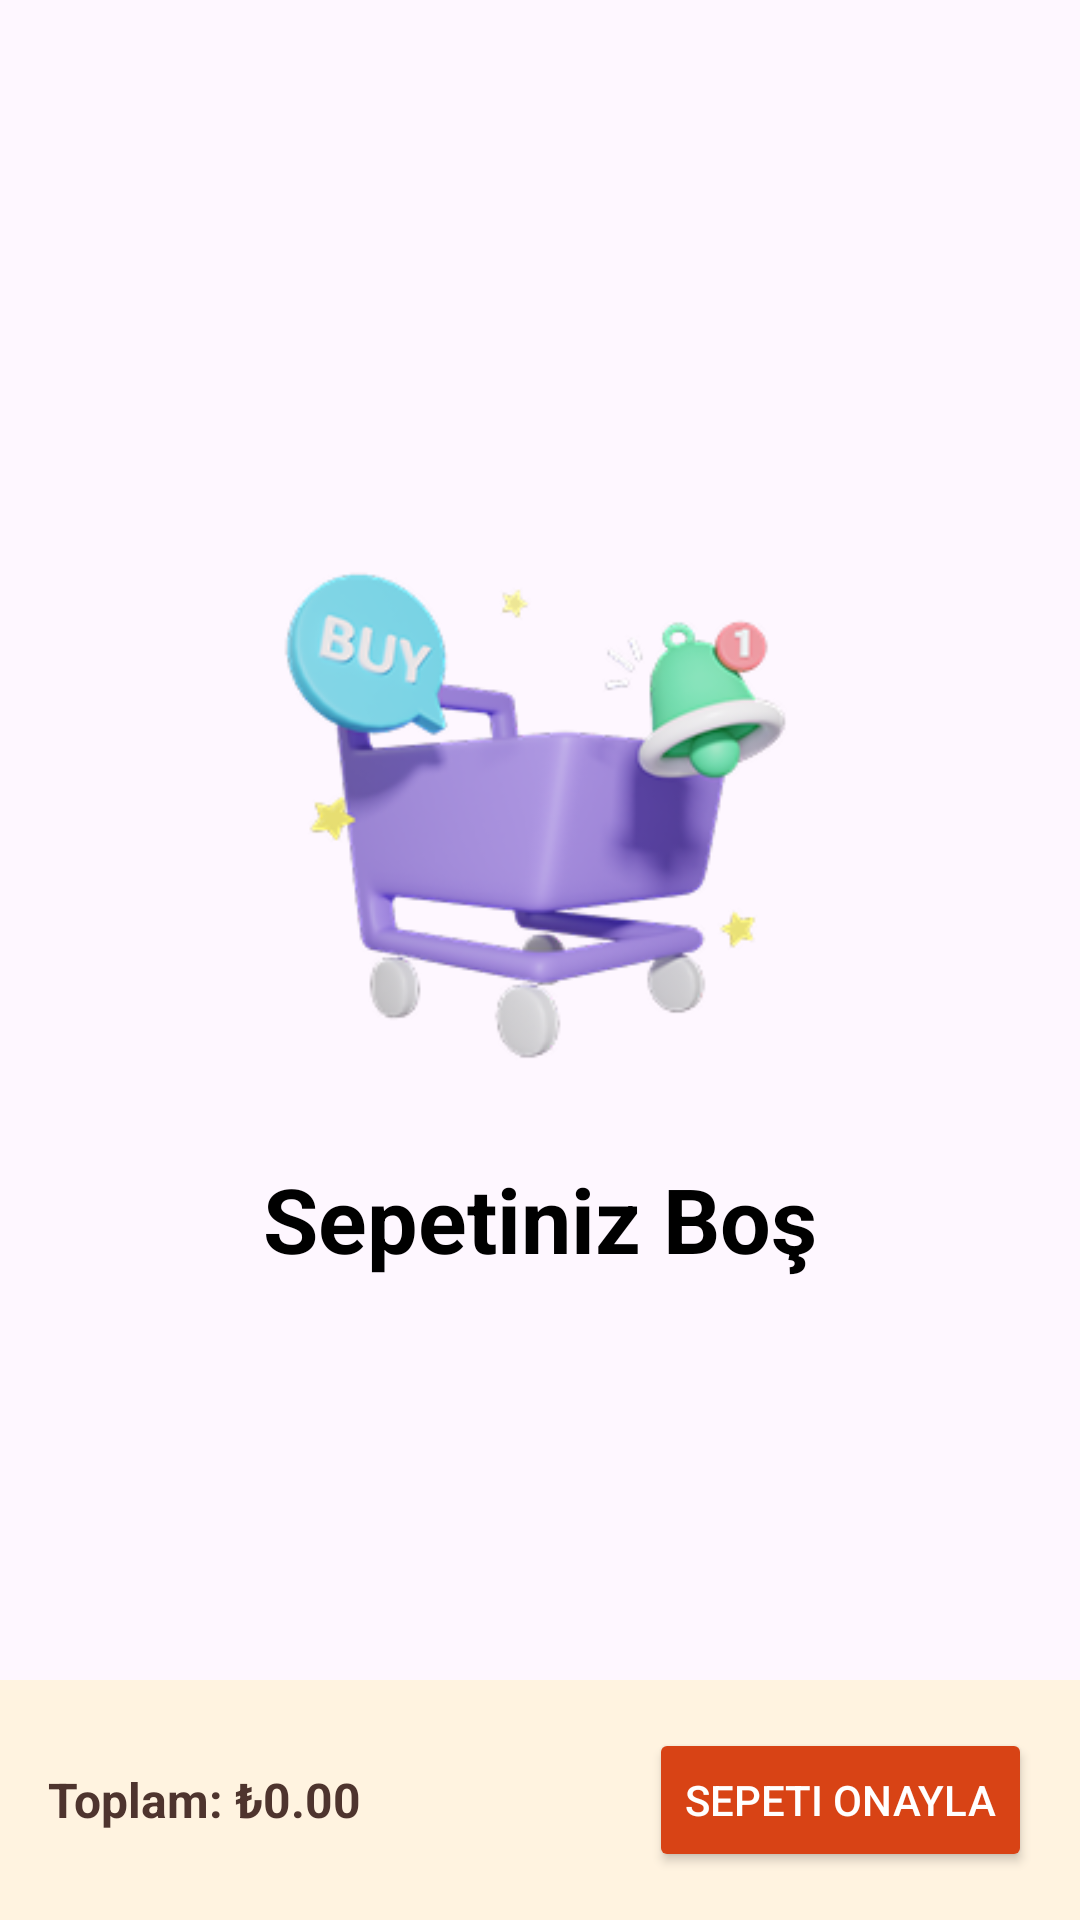

Android layout source for this screen:
<!-- AndroidManifest.xml: application theme Theme.E_Commerce_Demo -->
<!-- res/layout/fragment_basket.xml -->
<?xml version="1.0" encoding="utf-8"?>
<androidx.constraintlayout.widget.ConstraintLayout xmlns:android="http://schemas.android.com/apk/res/android"
    xmlns:app="http://schemas.android.com/apk/res-auto"
    xmlns:tools="http://schemas.android.com/tools"
    android:layout_width="match_parent"
    android:layout_height="match_parent"
    tools:context=".presentation.basket.BasketFragment">


    <com.airbnb.lottie.LottieAnimationView
        android:id="@+id/lottie_loading"
        android:layout_width="200dp"
        android:layout_height="200dp"
        android:layout_marginBottom="100dp"
        android:visibility="gone"
        app:lottie_rawRes="@raw/loading_animation"
        app:lottie_autoPlay="true"
        app:lottie_loop="true"
        app:layout_constraintTop_toTopOf="parent"
        app:layout_constraintBottom_toBottomOf="parent"
        app:layout_constraintStart_toStartOf="parent"
        app:layout_constraintEnd_toEndOf="parent"/>

    <androidx.recyclerview.widget.RecyclerView
        android:id="@+id/rv_basket"
        android:layout_width="match_parent"
        android:layout_height="0dp"
        app:layoutManager="androidx.recyclerview.widget.LinearLayoutManager"
        app:layout_constraintBottom_toTopOf="@+id/layout_summary"
        app:layout_constraintEnd_toEndOf="parent"
        app:layout_constraintStart_toStartOf="parent"
        app:layout_constraintTop_toTopOf="parent" />


    <LinearLayout
        android:id="@+id/layout_summary"
        android:layout_width="match_parent"
        android:layout_height="wrap_content"
        android:background="#FFF3E0"
        android:gravity="center_vertical"
        android:orientation="horizontal"
        android:padding="16dp"
        app:layout_constraintBottom_toBottomOf="parent"
        app:layout_constraintEnd_toEndOf="parent"
        app:layout_constraintStart_toStartOf="parent">

        <TextView
            android:id="@+id/tv_total_price"
            android:layout_width="0dp"
            android:layout_height="wrap_content"
            android:layout_weight="1"
            android:text="Toplam: ₺0.00"
            android:textColor="#4E342E"
            android:textSize="16sp"
            android:textStyle="bold" />

        <Button
            android:id="@+id/btn_confirm_basket"
            android:layout_width="wrap_content"
            android:layout_height="wrap_content"
            android:backgroundTint="#D84315"
            android:text="Sepeti Onayla"
            android:textColor="@android:color/white" />
    </LinearLayout>

    <ImageView
        android:id="@+id/iv_empty_basket"
        android:layout_width="200dp"
        android:layout_height="200dp"
        android:layout_marginBottom="100dp"
        android:src="@drawable/ic_empty_basket"
        app:layout_constraintBottom_toBottomOf="parent"
        app:layout_constraintEnd_toEndOf="parent"
        app:layout_constraintStart_toStartOf="parent"
        app:layout_constraintTop_toTopOf="parent" />

    <TextView
        android:id="@+id/tv_empty_list"
        android:layout_width="wrap_content"
        android:layout_height="wrap_content"
        android:layout_marginTop="16dp"
        android:text="Sepetiniz Boş"
        android:textColor="@color/black"
        android:textSize="30sp"
        android:textStyle="bold"
        android:visibility="visible"
        app:layout_constraintEnd_toEndOf="@id/iv_empty_basket"
        app:layout_constraintStart_toStartOf="@id/iv_empty_basket"
        app:layout_constraintTop_toBottomOf="@id/iv_empty_basket" />

</androidx.constraintlayout.widget.ConstraintLayout>
<!-- resources referenced by this layout -->
<resources>
  <color name="black">#FF000000</color>
  <!-- drawable ic_empty_basket: png bitmap (drawable, 39229 bytes) -->
  <style name="Theme.E_Commerce_Demo" parent="Base.Theme.E_Commerce_Demo" />
  <style name="Base.Theme.E_Commerce_Demo" parent="Theme.Material3.DayNight.NoActionBar">
          
          
      </style>
</resources>
